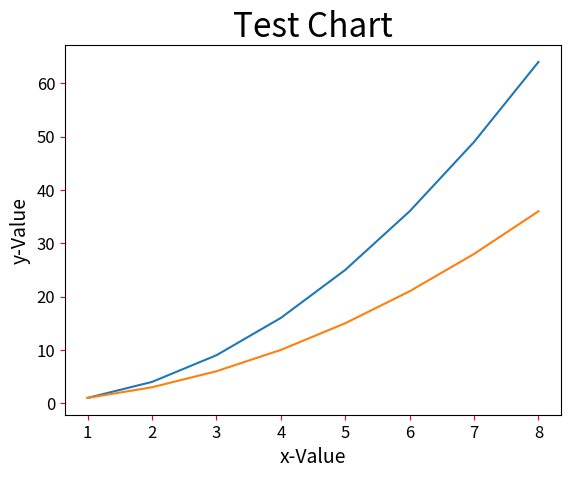

Write the Python code that produced this figure.
import matplotlib.pyplot as plt

#繪製多組資料數據的線條
data1 = [1, 4, 9, 16, 25, 36, 49, 64]
data2 = [1, 3, 6, 10, 15, 21, 28, 36]
seq = [1, 2, 3, 4, 5, 6, 7, 8]

plt.plot(seq, data1, seq, data2) #指定x和y座標
plt.title("Test Chart", fontsize=24) #設定圖表的標題，調整文字大小
plt.xlabel("x-Value", fontsize=14) #設定圖表的x軸座標，調整文字大小
plt.ylabel("y-Value", fontsize=14) #設定圖表的y軸座標，調整文字大小

plt.tick_params(axis='both', labelsize=12, color="red") #調整刻度的顏色和大小
plt.show()